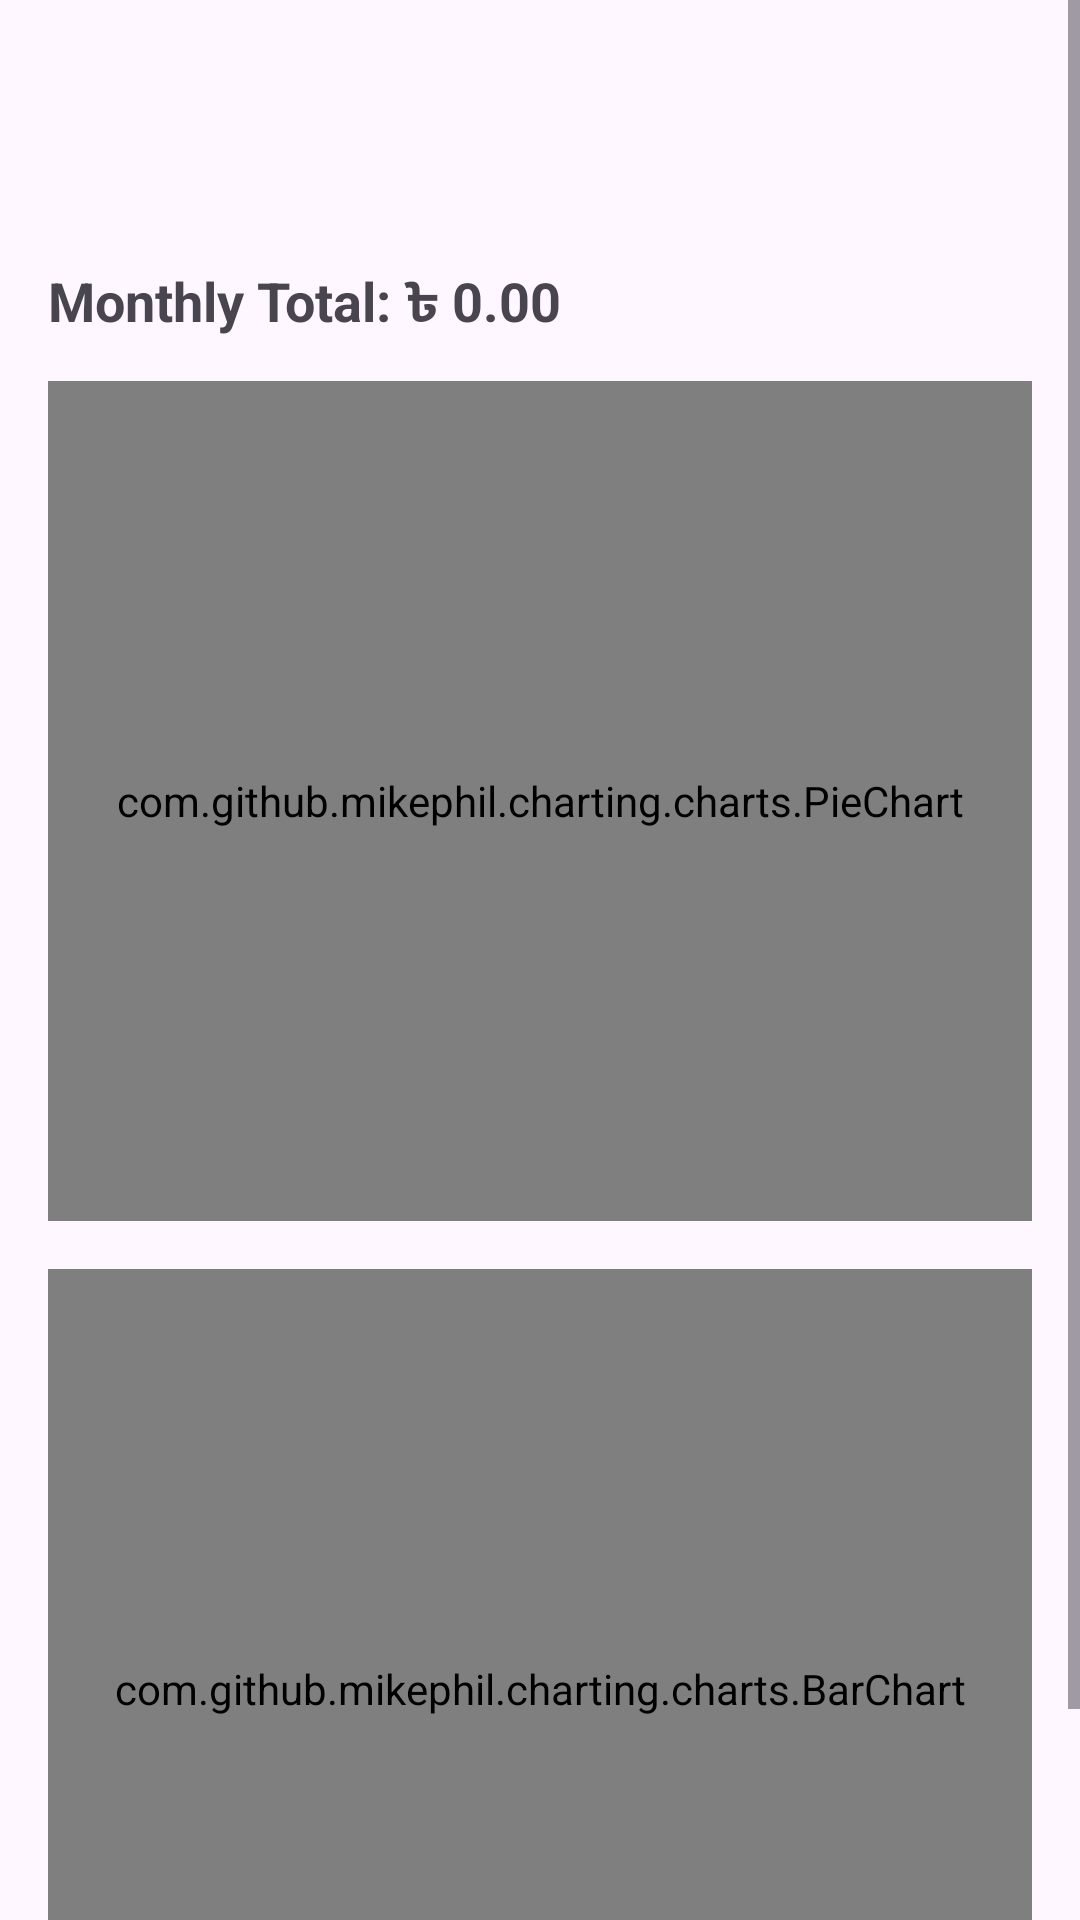

This screen was rendered from an Android layout file. Write that file and the resources it references.
<!-- AndroidManifest.xml: application theme Theme.DailyExpenseTracker -->
<!-- res/layout/activity_report.xml -->
<?xml version="1.0" encoding="utf-8"?>
<ScrollView xmlns:android="http://schemas.android.com/apk/res/android"
    android:fillViewport="true"
    android:layout_width="match_parent"
    android:layout_height="match_parent">

    <LinearLayout
        android:padding="16dp"
        android:orientation="vertical"
        android:layout_width="match_parent"
        android:layout_height="wrap_content">

        <com.google.android.material.appbar.MaterialToolbar
            android:id="@+id/toolbar"
            android:layout_width="match_parent"
            android:layout_height="wrap_content"
            android:title="Reports"
            />

        <TextView
            android:id="@+id/tvTotal"
            android:text="Monthly Total: ৳ 0.00"
            android:textStyle="bold"
            android:textSize="18sp"
            android:layout_marginTop="8dp"
            android:layout_width="wrap_content"
            android:layout_height="wrap_content"/>

        <com.github.mikephil.charting.charts.PieChart
            android:id="@+id/pieChart"
            android:layout_marginTop="12dp"
            android:layout_width="match_parent"
            android:layout_height="280dp"/>

        <com.github.mikephil.charting.charts.BarChart
            android:id="@+id/barChart"
            android:layout_marginTop="16dp"
            android:layout_width="match_parent"
            android:layout_height="280dp" />
    </LinearLayout>
</ScrollView>
<!-- resources referenced by this layout -->
<resources>
  <style name="Theme.DailyExpenseTracker" parent="Theme.Material3.Light.NoActionBar">
          <item name="android:statusBarColor">?attr/colorPrimary</item>
      </style>
</resources>
